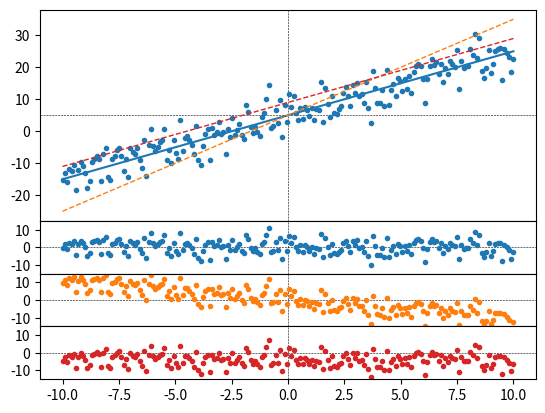

Write the Python code that produced this figure.
# import and settings
%matplotlib notebook
import matplotlib.pyplot as plt
import numpy as np
import scipy.optimize as opt

# Generate synthetic measurements
a = 2.
b = 5.
sig0 = 4.
#
x = np.linspace(-10,10,200)
noise = np.random.normal(0., sig0, x.shape)
ymod = a * x + b
ymeas = ymod + noise
# check noise properties
print("mean(noise) = %.4f ; std(noise) = %.4f" % (np.mean(noise), np.std(noise)))

# Define "off" models
a1 = 1.5*a
b1 = b
ymod1 = a1 * x + b1
#
a2 = a
b2 = b + 4.
ymod2 = a2 * x + b2

# plot data and model
fig, (ax1, ax2, ax3, ax4) = plt.subplots(4, 1, sharex=True, gridspec_kw={'height_ratios': [4, 1, 1, 1]})
fig.subplots_adjust(hspace=0)
# main plot
ax1.axvline(0., ls='--', c='k', lw=0.4)
ax1.axhline(b, ls='--', c='k', lw=0.4)
ax1.plot(x, ymeas, marker='o', ms=3., color='tab:blue', ls='')
ax1.plot(x,ymod, c='tab:blue')
ax1.plot(x,ymod1, c='tab:orange', ls='--', lw=1.)
ax1.plot(x,ymod2, c='tab:red', ls='--', lw=1.)
# residual 'O-C'
ax2.axhline(0., ls='--', c='k', lw=0.4)
ax2.axvline(0., ls='--', c='k', lw=0.4)
ax2.plot(x, ymeas-ymod, 'o', c='tab:blue', ms=3.)
ax2.set_ylim(-15,15)
ax3.axhline(0., ls='--', c='k', lw=0.4)
ax3.axvline(0., ls='--', c='k', lw=0.4)
ax3.plot(x, ymeas-ymod1, 'o', c='tab:orange', ms=3.)
ax3.set_ylim(-15,15)
ax4.axhline(0., ls='--', c='k', lw=0.4)
ax4.axvline(0., ls='--', c='k', lw=0.4)
ax4.plot(x, ymeas-ymod2, 'o', c='tab:red', ms=3.)
ax4.set_ylim(-15,15)
plt.setp(ax1.get_xticklabels(), visible=False)

# Compute and print RMS
rms = np.sqrt(np.mean((ymeas-ymod)**2))
print("RMS = %.4f" % rms)
rms1 = np.sqrt(np.mean((ymeas-ymod1)**2))
print("RMS1 = %.4f" % rms1)
rms2 = np.sqrt(np.mean((ymeas-ymod2)**2))
print("RMS2 = %.4f" % rms2)
